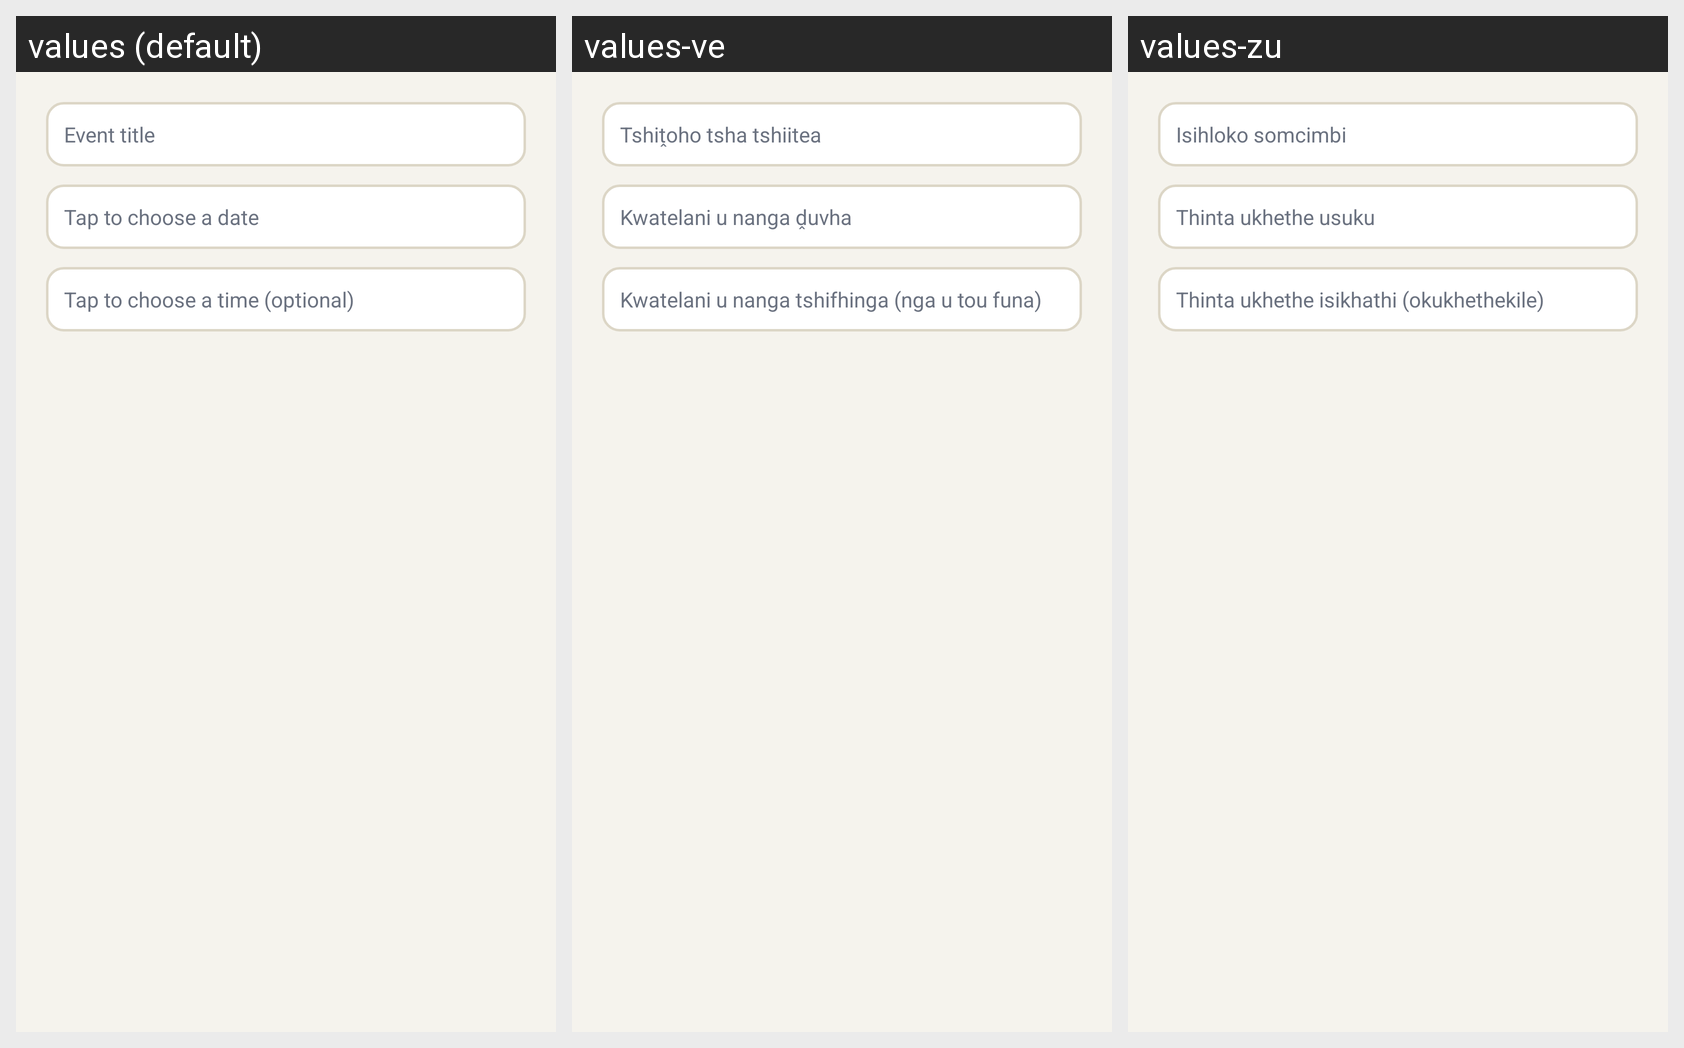

This grid shows one Android layout under several languages. Give, for every string resource on the screen, its name, the default text and each shown locale's text.
Android screen res/layout/dialog_add_event.xml rendered under 3 locales, left to right: values (default), values-ve, values-zu. Device: Nexus 5 (rendered at 1080×1920; each locale shown at half size, 540×960, under a caption strip naming it); theme Theme.StudyHubSA.
Strings drawn on this screen, with the default value and each locale's value (text and hints the layout hard-codes, and strings that could not be matched under every locale, appear in the picture but are not listed):

label_event_title
  values: Event title
  values-ve: Tshiṱoho tsha tshiitea
  values-zu: Isihloko somcimbi

label_event_date
  values: Tap to choose a date
  values-ve: Kwatelani u nanga ḓuvha
  values-zu: Thinta ukhethe usuku

label_event_time
  values: Tap to choose a time (optional)
  values-ve: Kwatelani u nanga tshifhinga (nga u tou funa)
  values-zu: Thinta ukhethe isikhathi (okukhethekile)
